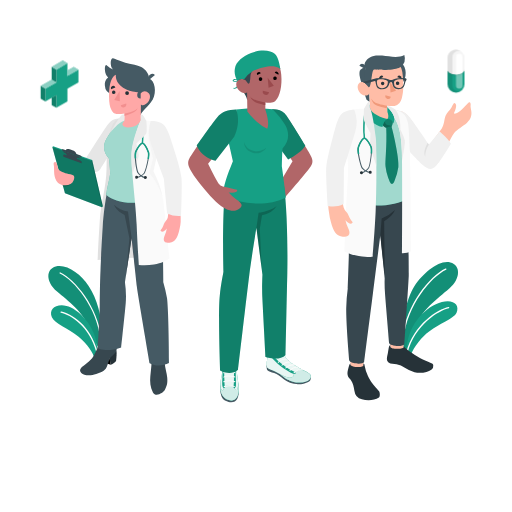
t = 0.00 s
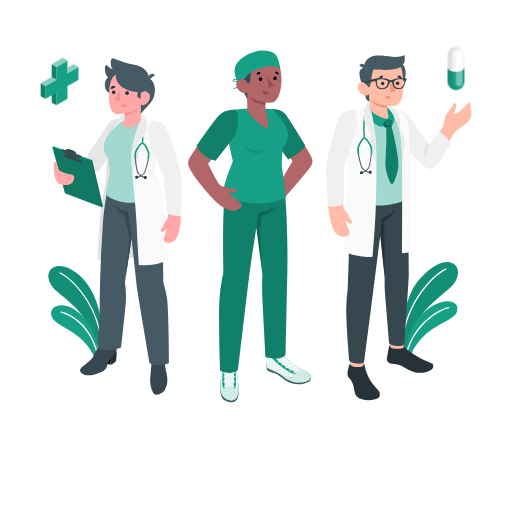
t = 0.19 s
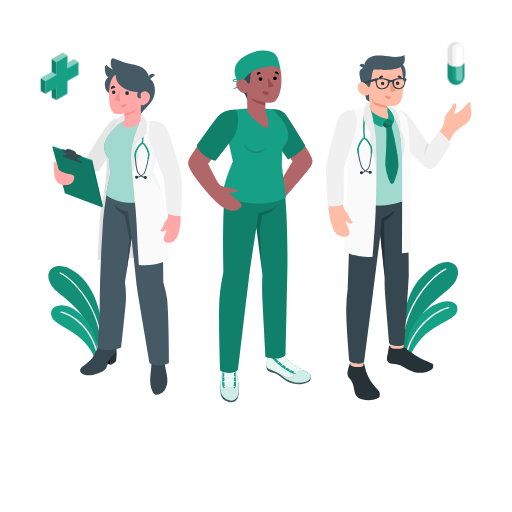
t = 0.56 s
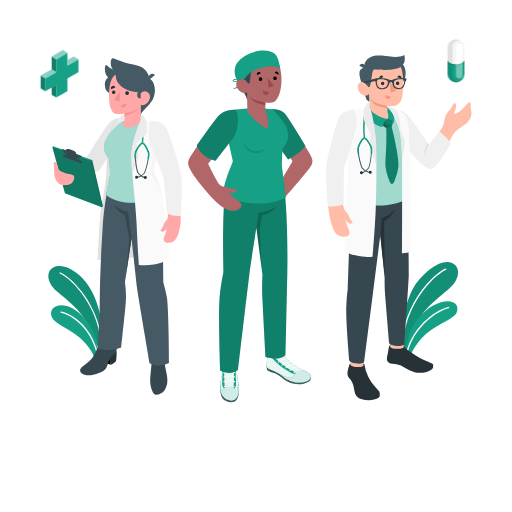
t = 0.75 s
t = 0.94 s: frame unchanged from t = 0.56 s, image omitted
t = 1.31 s: frame unchanged from t = 0.19 s, image omitted

The animated SVG that drew these frames (rendered in a browser with its animation timeline set to each time). Animation: 1 CSS @keyframes rule; one cycle of 1.50 s, repeats indefinitely.

<svg class="animated" id="freepik_stories-doctors" xmlns="http://www.w3.org/2000/svg" viewBox="0 0 500 500" version="1.1" xmlns:xlink="http://www.w3.org/1999/xlink" xmlns:svgjs="http://svgjs.com/svgjs"><style>svg#freepik_stories-doctors:not(.animated) .animable {opacity: 0;}svg#freepik_stories-doctors.animated #freepik--Icons--inject-31 {animation: 1.5s Infinite  linear floating;animation-delay: 0s;}            @keyframes floating {                0% {                    opacity: 1;                    transform: translateY(0px);                }                50% {                    transform: translateY(-10px);                }                100% {                    opacity: 1;                    transform: translateY(0px);                }            }        .animator-hidden { display: none; }</style><g id="freepik--Floor--inject-31" class="animable animator-hidden" style="transform-origin: 250px 350px;"><ellipse id="freepik--floor--inject-31" cx="250" cy="350" rx="219.33" ry="127.74" style="fill: rgb(245, 245, 245); transform-origin: 250px 350px;" class="animable"></ellipse></g><g id="freepik--Shadows--inject-31" class="animable animator-active animator-hidden" style="transform-origin: 248.92px 373.89px;"><ellipse id="freepik--Shadow--inject-31" cx="373.67" cy="367.84" rx="63.72" ry="36.79" style="fill: rgb(230, 230, 230); transform-origin: 373.67px 367.84px;" class="animable"></ellipse><ellipse id="freepik--shadow--inject-31" cx="250" cy="375.19" rx="71.96" ry="41.54" style="fill: rgb(230, 230, 230); transform-origin: 250px 375.19px;" class="animable"></ellipse><ellipse id="freepik--shadow--inject-31" cx="124.17" cy="367.84" rx="63.72" ry="36.79" style="fill: rgb(230, 230, 230); transform-origin: 124.17px 367.84px;" class="animable"></ellipse></g><g id="freepik--Plants--inject-31" class="animable" style="transform-origin: 247.312px 303.272px;"><g id="freepik--plants--inject-31" class="animable" style="transform-origin: 73.2091px 305.012px;"><path d="M98.8,319.26c.77-8.78-4-27.53-12.1-39.74S65,257.72,54.51,260.31c-9.77,2.41-9.83,14.94.94,24.19s27.17,21.12,31,35.82l9.08,18.41Z" style="fill: rgb(22, 160, 133); transform-origin: 73.0775px 299.307px;" id="elqn4idzal1qj" class="animable"></path><g id="el6q2kq07tmns"><path d="M98.8,319.26c.77-8.78-4-27.53-12.1-39.74S65,257.72,54.51,260.31c-9.77,2.41-9.83,14.94.94,24.19s27.17,21.12,31,35.82l9.08,18.41Z" style="opacity: 0.1; transform-origin: 73.0775px 299.307px;" class="animable"></path></g><path d="M98.39,331.34a.65.65,0,0,1-.53-.57c-3.25-30.5-25.36-57-39.41-63.66a.64.64,0,0,1-.3-.86A.62.62,0,0,1,59,266c14.32,6.78,36.84,33.72,40.14,64.69a.63.63,0,0,1-.57.7A.54.54,0,0,1,98.39,331.34Z" style="fill: rgb(255, 255, 255); transform-origin: 78.6144px 298.656px;" id="elmkmoa752yy" class="animable"></path><path d="M92.24,350.14c-1-5.06-6.3-13.74-15.46-21.33-10.14-8.39-23.49-13-26.13-19.08-3.17-7.3,3.28-13.36,14.24-11S94,317.9,95.13,340.94Z" style="fill: rgb(22, 160, 133); transform-origin: 72.486px 324.176px;" id="elx8r6lwhnftc" class="animable"></path><path d="M94.84,345.15a.66.66,0,0,1-.52-.48c-6.94-26.49-25.75-37.23-34.72-39.2a.65.65,0,1,1,.28-1.26c9.92,2.18,28.6,13.09,35.69,40.14a.66.66,0,0,1-.73.8Z" style="fill: rgb(255, 255, 255); transform-origin: 77.3003px 324.664px;" id="elb7rascj8pkp" class="animable"></path></g><g id="freepik--plants--inject-31" class="animable" style="transform-origin: 419.534px 303.272px;"><path d="M391.8,331.06c-.81-9.23,4.49-38.93,13-51.75s23.93-25.77,34.95-23.05c10.26,2.54,10.33,15.7-1,25.42s-28.54,22.2-32.54,37.63l-10,26.1Z" style="fill: rgb(22, 160, 133); transform-origin: 419.534px 300.652px;" id="elzd13w7g44mb" class="animable"></path><g id="elt56bpfiybu"><path d="M391.8,331.06c-.81-9.23,4.49-38.93,13-51.75s23.93-25.77,34.95-23.05c10.26,2.54,10.33,15.7-1,25.42s-28.54,22.2-32.54,37.63l-10,26.1Z" style="opacity: 0.1; transform-origin: 419.534px 300.652px;" class="animable"></path></g><path d="M393.66,330.9a.69.69,0,0,0,.56-.6c3.41-32.05,26.65-59.89,41.4-66.89a.67.67,0,0,0,.32-.9.66.66,0,0,0-.9-.32c-15,7.13-38.71,35.43-42.17,68a.67.67,0,0,0,.6.74A.61.61,0,0,0,393.66,330.9Z" style="fill: rgb(255, 255, 255); transform-origin: 414.437px 296.525px;" id="el84xm77jfeq" class="animable"></path><path d="M400.13,350.65c1-5.32,5.3-14.35,14.31-23,11-10.61,28.63-15.79,31.41-22.17,3.33-7.66-2.94-13.38-14.36-10.46-15.34,3.92-33.23,21.78-34.4,46Z" style="fill: rgb(22, 160, 133); transform-origin: 421.916px 322.447px;" id="elqpzalzwfhxd" class="animable"></path><path d="M397.39,345.4a.68.68,0,0,0,.55-.49c7.29-27.84,30.89-41.71,40.32-43.78a.68.68,0,0,0,.52-.81.67.67,0,0,0-.81-.52c-10.43,2.3-33.9,16.35-41.34,44.76a.67.67,0,0,0,.48.83A.67.67,0,0,0,397.39,345.4Z" style="fill: rgb(255, 255, 255); transform-origin: 417.7px 322.596px;" id="elvxj56judc1" class="animable"></path></g></g><g id="freepik--character-3--inject-31" class="animable" style="transform-origin: 389.466px 222.303px;"><g id="freepik--Character--inject-31" class="animable" style="transform-origin: 389.466px 222.303px;"><path d="M404.1,151.05c-6.17-6.36-16.42-21.19-16.42-21.19L381.36,108c-.15.06,3.22.07,4.24,0,6.83.46,8.84,1,13.09,5.69,3.37,3.69,15.84,23.08,20.32,29l12.26-16.94c2.84-4.3,2.38-9.11,3.86-12.63s3.86-5.06,5.77-8.23,2.37-5.25,3.94-3.63-.24,6-.48,7-2.62,4,1.37,2.42,10.17-8.86,11.77-10.35,2.43.82,2.07,2.65,1.36,6,.73,9c-.66,3.21-1.13,4.68-4.22,7.79-2.89,2.91-9.94,6.47-12.7,10.28s-8.65,15.65-12.25,22.79c-4.58,9.07-9.6,14.23-15.52,9.16C411.07,158.05,406.39,153.41,404.1,151.05Z" style="fill: rgb(255, 189, 167); transform-origin: 420.898px 131.923px;" id="elpunlck090hr" class="animable"></path><path d="M388.32,107.83c5.23.48,8,1.67,13.22,8.51s17.34,24.85,17.34,24.85l10.47-12.81s7.21,5.49,11,11.91c0,0-10.13,17-14.19,21.29s-7.2,4.63-12.72,0S392,139.39,392,139.39Z" style="fill: rgb(240, 240, 240); transform-origin: 414.335px 136.378px;" id="el9hze3rklv3" class="animable"></path><path d="M418.88,141.19c-2.37,3.43-3.9,9-3.48,11.81,0,0-3.3-3.8,2.25-13.63Z" style="fill: rgb(224, 224, 224); transform-origin: 416.653px 146.185px;" id="el6b0ksza316" class="animable"></path><polygon points="342.18 362.9 354.07 362.9 356.44 341.85 342.18 341.85 342.18 362.9" style="fill: rgb(255, 189, 167); transform-origin: 349.31px 352.375px;" id="elcaisho5ezf" class="animable"></polygon><polygon points="381.46 341.25 394.13 341.67 393.9 319.88 379.57 319.6 381.46 341.25" style="fill: rgb(255, 189, 167); transform-origin: 386.85px 330.635px;" id="elm028yltvjq" class="animable"></polygon><path d="M342.31,193.7c-.23,11.54-2.68,87.91-2.68,87.91a172.29,172.29,0,0,0-1.51,18.82c-.32,15.26,2.88,51.48,2.88,51.48.71,3.29,13,4.63,14.63,1.66,0,0,6.72-52.54,8.63-67.64,1.66-13.18,7.15-56.28,7.15-56.28L375.65,272A131.12,131.12,0,0,0,376,286.8c.49,7,4,48.19,4,48.19.06,2.57,12.84,4.69,15,.91,0,0,4-60.16,4.17-66.57.14-7.31-.88-76.46-.88-76.46Z" style="fill: rgb(55, 71, 79); transform-origin: 368.64px 274.044px;" id="el85gzkdh5moc" class="animable"></path><path d="M354.75,356.85l.2-1.79c.66,0,.95.74,1.22,2.32a34.12,34.12,0,0,0,3.15,9.69c2,4.15,3.2,5.88,7.18,10.88.94,1.19,3.07,3.08,3.82,4.4s1,5-.26,5.85c-4.64,3.09-11.69,3.18-16.68,1.72a9.57,9.57,0,0,1-7.24-8.14c-.81-4.54-1.24-7.35-3.55-10.78-.85-1.26-2.22-2.28-2.79-3.68-1-2.53-.21-5.37.45-7.89.57-2.17,1.19-4.56,1.93-4.36v1.34c.89,1,4,2,6.8,2.08C350.78,358.56,354.77,358.23,354.75,356.85Z" style="fill: rgb(38, 50, 56); transform-origin: 355.135px 372.947px;" id="ellrrrpkntgve" class="animable"></path><path d="M394.09,338.23c.31.21,1,1,2.31,2.22a45.12,45.12,0,0,0,4.1,3.17,75.8,75.8,0,0,0,9.12,5.73c3.77,2.07,7.17,3.33,11.68,5.36a3.71,3.71,0,0,1,1.26.84,2.56,2.56,0,0,1,.55,1.12,4.66,4.66,0,0,1-1.89,4.5,12.37,12.37,0,0,1-4.71,2,24.32,24.32,0,0,1-11.74.35,33.33,33.33,0,0,1-9.44-4.36,21,21,0,0,0-8.07-3.47c-2.53-.36-5.64-.24-7.84-1.75-2.43-1.68-1.46-5.27-.77-8.36.75-3.36.92-8.5,2.45-8.39l.12,1.35c.14,1.45,3.66,2.12,6.38,2.12,2.26,0,6.53-.59,6.51-1.65Z" style="fill: rgb(38, 50, 56); transform-origin: 400.514px 350.632px;" id="elw5hw02lpyf" class="animable"></path><path d="M372.71,213.49a38.69,38.69,0,0,0,13-8.34s-2.07,6-10.56,11l.56,52.7-4.28-39.22Z" style="fill: rgb(38, 50, 56); transform-origin: 378.57px 237px;" id="elundm64ihreg" class="animable"></path><path d="M361.47,106.54c-2.15.51-9,2.36-14.56,4.32a15.48,15.48,0,0,0-7,5.36c-4,5.89-.4,19,2.57,43.64-.22,15.92-.68,35.72-.68,35.72,7.32,5.33,41.47,8.95,56.88-2.3,0,0,.51-59.75-.51-67.52-2-14.88-7.77-18.85-19.79-19.55Z" style="fill: rgb(22, 160, 133); transform-origin: 368.471px 153.434px;" id="elhl5zrmvdsn7" class="animable"></path><g id="ellc3bdrav1d"><path d="M361.47,106.54c-2.15.51-9,2.36-14.56,4.32a15.48,15.48,0,0,0-7,5.36c-4,5.89-.4,19,2.57,43.64-.22,15.92-.68,35.72-.68,35.72,7.32,5.33,41.47,8.95,56.88-2.3,0,0,.51-59.75-.51-67.52-2-14.88-7.77-18.85-19.79-19.55Z" style="fill: rgb(255, 255, 255); opacity: 0.6; transform-origin: 368.471px 153.434px;" class="animable"></path></g><path d="M382.46,124c1.08,3.72,7.47,29.86,6.57,39.06a56.92,56.92,0,0,1-3.8,13.74c-2.77,6.55-4.62.69-6.16-3.18a48.79,48.79,0,0,1-2.6-11.17c-.51-4.94,1.48-19.95.71-37.55A3.79,3.79,0,0,1,382.46,124Z" style="fill: rgb(22, 160, 133); transform-origin: 382.751px 151.526px;" id="el5986k7cppve" class="animable"></path><g id="elnteu4i7njcf"><path d="M382.46,124c1.08,3.72,7.47,29.86,6.57,39.06a56.92,56.92,0,0,1-3.8,13.74c-2.77,6.55-4.62.69-6.16-3.18a48.79,48.79,0,0,1-2.6-11.17c-.51-4.94,1.48-19.95.71-37.55A3.79,3.79,0,0,1,382.46,124Z" style="opacity: 0.2; transform-origin: 382.751px 151.526px;" class="animable"></path></g><path d="M382.7,115.6c2.53,2.16-.24,8.39-.24,8.39a7.2,7.2,0,0,0-5.28.9s-5-2.15-5.05-5.89c0-3.4,3.61-2.31,6.18-2.76C381,115.77,382.4,113.78,382.7,115.6Z" style="fill: rgb(22, 160, 133); transform-origin: 377.948px 119.868px;" id="el3ghch3cbfhl" class="animable"></path><g id="elf7m2u2hg2zc"><path d="M382.7,115.6c2.53,2.16-.24,8.39-.24,8.39a7.2,7.2,0,0,0-5.28.9s-5-2.15-5.05-5.89c0-3.4,3.61-2.31,6.18-2.76C381,115.77,382.4,113.78,382.7,115.6Z" style="opacity: 0.2; transform-origin: 377.948px 119.868px;" class="animable"></path></g><g id="elzeiux42rq9"><path d="M382.46,124c-.41-1.46-2.4-1.32-4-1.82a4.28,4.28,0,0,1-2.13-1.84c-.82-1.41,0-3.75,1.14-4h0c-2.45.17-5.36-.39-5.35,2.66,0,3.74,5.05,5.89,5.05,5.89A7.2,7.2,0,0,1,382.46,124Z" style="opacity: 0.2; transform-origin: 377.29px 120.615px;" class="animable"></path></g><path d="M365.07,72A15.56,15.56,0,1,0,380.26,56,15.56,15.56,0,0,0,365.07,72Z" style="fill: rgb(69, 90, 100); transform-origin: 380.624px 71.5558px;" id="elt24pffokmn" class="animable"></path><path d="M354,83.3s2.81,11.78,3.86,13.7A5.35,5.35,0,0,0,361,99.43l-.37-8.33Z" style="fill: rgb(69, 90, 100); transform-origin: 357.5px 91.365px;" id="el6qfje1bx7ov" class="animable"></path><path d="M356.76,66.25A5.83,5.83,0,0,0,352,68.07c-2,2.17-.71,8.78,2,15.23l4.76.43Z" style="fill: rgb(69, 90, 100); transform-origin: 354.894px 74.9789px;" id="el9jvo6oxxvzr" class="animable"></path><path d="M360.19,83.7c-.94.59-2.34-1.21-3.55-2.41s-5.07-2.78-6.89,1.29,1.92,9.49,5,10.37c5.24,1.51,5.94-1.85,5.94-1.85l.89,21.24h0c3.71,4.53,12.44,4.78,16.77,3.9,3.46-.7,3.51-3.15.1-6.91l-.16-6.09a32.66,32.66,0,0,0,7,.2c3.81-.69,6.16-3.76,7.21-7.93,1.6-6.37,2-13.48.39-25.12-2-14.31-18.75-14-27.62-8.17S360.19,83.7,360.19,83.7Z" style="fill: rgb(255, 189, 167); transform-origin: 371.594px 87.5501px;" id="eleakxsatjxt" class="animable"></path><path d="M360.23,85.3c-.48,0-2.38-3-3.59-4-1.67-1.45.12-15,.12-15a6.57,6.57,0,0,1,1-7.33c2.19-2.53,5.25-5.63,15.49-4.67,7.3.69,15.28,2.77,21.6-.53a10.9,10.9,0,0,1-3.51,11.67s-2.29,1.55-8.36,2.43-15.59.23-16.89.09c-1.77-.2-2.11,1.52-2.95,6.22C362.36,78.26,361.84,85.23,360.23,85.3Z" style="fill: rgb(69, 90, 100); transform-origin: 375.634px 69.535px;" id="elfuvw5bie7cw" class="animable"></path><path d="M356.8,67.31l-5.84-3a3.17,3.17,0,0,1,4.33-1.54A3.44,3.44,0,0,1,356.8,67.31Z" style="fill: rgb(69, 90, 100); transform-origin: 354.05px 64.8687px;" id="elm6tvs22n3n8" class="animable"></path><path d="M378.25,103.24s-8.58-1.51-11.6-3a9.8,9.8,0,0,1-4.22-4,13.46,13.46,0,0,0,2.46,4.76c2.25,2.74,13.42,4.7,13.42,4.7Z" style="fill: rgb(240, 153, 122); transform-origin: 370.37px 100.97px;" id="eljhpy07qeb8" class="animable"></path><path d="M375.38,81.61a1.71,1.71,0,1,1-1.62-1.87A1.75,1.75,0,0,1,375.38,81.61Z" style="fill: rgb(38, 50, 56); transform-origin: 373.676px 81.448px;" id="el3ekakeo0dlu" class="animable"></path><path d="M374.27,75.17,370.51,77a2.19,2.19,0,0,1,1-2.87A2,2,0,0,1,374.27,75.17Z" style="fill: rgb(38, 50, 56); transform-origin: 372.29px 75.4571px;" id="elbm12zvn0t96" class="animable"></path><path d="M376.36,93.13l5.34,1.46a2.72,2.72,0,0,1-3.34,2A2.91,2.91,0,0,1,376.36,93.13Z" style="fill: rgb(240, 153, 122); transform-origin: 378.991px 94.905px;" id="elac0tzzr8ulh" class="animable"></path><path d="M392,76.76l-4-1.37A2,2,0,0,1,390.6,74,2.21,2.21,0,0,1,392,76.76Z" style="fill: rgb(38, 50, 56); transform-origin: 390.051px 75.3235px;" id="elzzdagf2wima" class="animable"></path><path d="M390,81.13a1.74,1.74,0,0,1-1.54,1.92,1.76,1.76,0,0,1-1.87-1.62,1.71,1.71,0,1,1,3.41-.3Z" style="fill: rgb(38, 50, 56); transform-origin: 388.297px 81.3111px;" id="el14d04vwcm67" class="animable"></path><polygon points="380.77 80.16 381.39 90.45 386.75 88.59 380.77 80.16" style="fill: rgb(240, 153, 122); transform-origin: 383.76px 85.305px;" id="elsf8ucgsiyc" class="animable"></polygon><path d="M378.31,116.24c-4.75-1-16-5.39-17.06-10.88l-.14-3c-1.85,0-2.69,2.05-3.6,5-.38,7.76,7.81,14.85,16,16.76a14.37,14.37,0,0,1,1.81-5.1A7,7,0,0,1,378.31,116.24Z" style="fill: rgb(22, 160, 133); transform-origin: 367.904px 113.24px;" id="elfse7sc3exgo" class="animable"></path><path d="M378.27,104a8,8,0,0,1,3.32,2c6.15,6.37,2.64,14.72,2.64,14.72a6.12,6.12,0,0,0-2.24-3.49,5.86,5.86,0,0,0-3.68-1c1.51-1.61.92-4.42.1-6.91Z" style="fill: rgb(22, 160, 133); transform-origin: 381.749px 112.36px;" id="elygngk2sdvgj" class="animable"></path><path d="M396.15,76.48l-.83-.08a27.52,27.52,0,0,0-8.34.26c-2.68.73-3.65,1.54-5.12,1.56s-2.54-.81-5.34-1.53a31.27,31.27,0,0,0-8.89-.21l-.9.1L354,80a5,5,0,0,1,2.86,1.51L366.14,79c.13.18.26.34.35.45a1.81,1.81,0,0,1,.27.62,23.27,23.27,0,0,0,.93,4.24,5,5,0,0,0,1.08,1.52,4.09,4.09,0,0,0,.56.45l.33.2a5.55,5.55,0,0,0,1,.42l.17.05.26.07.28.06a7.2,7.2,0,0,0,.88.12l.37,0h.47c3.66,0,5.24-1.56,6.21-3.17s.82-3.88,2.5-3.88h.16l.15,0c1.24.25,1,2.34,1.74,3.83A5.73,5.73,0,0,0,385,85.67l.27.25.15.12.16.12.14.09.15.1.12.07.09,0a5.4,5.4,0,0,0,1.44.52l.13,0a8.62,8.62,0,0,0,1.77.16c3.42,0,4.67-1.83,5.27-3a25,25,0,0,0,1.2-4.25,1.3,1.3,0,0,1,.34-.56,3,3,0,0,0,.83-1.56A1.26,1.26,0,0,0,396.15,76.48Zm-17.76,6.06A4.83,4.83,0,0,1,377,84.78h0a5.65,5.65,0,0,1-4,1.29,4.46,4.46,0,0,1-3.77-1.62l-.12-.16a1.4,1.4,0,0,1-.1-.16.6.6,0,0,1-.09-.15l-.08-.13-.05-.11s0-.07-.05-.1-.05-.1-.07-.16h0c-.07-.16-.12-.32-.17-.47h0c0-.1-.06-.19-.08-.28s-.08-.32-.11-.46,0-.05,0-.08l0-.09c-.24-1.12-.49-3.32.16-3.82s2.33-1,5-.8l.29,0a10.15,10.15,0,0,1,1.23.19l.48.1a12.17,12.17,0,0,1,1.2.35l.36.14.4.17.08,0,.14.08a2.33,2.33,0,0,1,.79.58C379,79.83,378.74,81.29,378.39,82.54ZM394.28,82a5.08,5.08,0,0,1-2.71,3.61,5.21,5.21,0,0,1-2,.4,4.47,4.47,0,0,1-4-1.67v0a.61.61,0,0,1-.07-.1.83.83,0,0,1-.08-.12l0-.06-.1-.18-.1-.21a1,1,0,0,1,0-.1l0,0,0-.09a.14.14,0,0,1,0-.07,4,4,0,0,1-.23-.83c-.24-1.25-.33-2.71.21-3.4s2.57-1.45,4.51-1.67c.45,0,.87-.08,1.25-.09h1.11l.33,0a5.61,5.61,0,0,1,.63.09l.14,0h0l.1,0,.15,0,.18.05.29.11,0,0a2.45,2.45,0,0,1,.66.37C395,78.68,394.58,80.89,394.28,82Z" style="fill: rgb(55, 71, 79); transform-origin: 375.53px 81.6994px;" id="el8zb1qdga4is" class="animable"></path><path d="M361.27,105.69s3.62,18.17,5.18,30.46,1.27,47,.43,69c-.6,16-3,45.68-3,45.68s-4,.8-13.51-.78c-8.14-1.34-12.26-3.75-14-4.8,0,0,1.51-45.07,2.66-60.81,1.05-14.51,1-22.49,1-22.49l-3.42-33.13s.26-20.82,6.72-21.7C350,106.21,361.27,105.69,361.27,105.69Z" style="fill: rgb(250, 250, 250); transform-origin: 351.968px 178.361px;" id="elpsyemfeo56a" class="animable"></path><path d="M355.09,135.49c0-.76-.08-2.4-.21-4.48-.64-10.15.29-24.84,3.71-25.57l.31,1.4c-2.51.54-2.9,19.15-2.59,24.08.14,2.12.24,3.79.21,4.63Z" style="fill: rgb(22, 160, 133); transform-origin: 356.796px 120.495px;" id="elw8uyohprvfa" class="animable"></path><path d="M342.1,213.87c-1.65-2.81-1.74-4.91-4.23-7.42a8.45,8.45,0,0,1-2.25-3.75c-.76-2.25-.72-4.6-.9-7.06l-14.45.67a91.33,91.33,0,0,0,1.78,16c2.74,12.07,5.39,17.15,10.58,18.32,8.28,1.87,10.32-1.7,7.41-7.67a29.88,29.88,0,0,1-2.66-7.88,14.83,14.83,0,0,0,3.09,2.75,2.9,2.9,0,0,0,3.93-.43C344.76,216.87,343.4,216.08,342.1,213.87Z" style="fill: rgb(255, 189, 167); transform-origin: 332.364px 213.384px;" id="el07aoqbgwz8hu" class="animable"></path><path d="M346,107.12s-7.69-.11-12,3.77-6.6,14.26-9.39,24.67-5.27,20.51-6,27.75c-.62,6,1.4,37.86,1.4,37.86s8.79,1.85,15.55-1.86l.29-35.35L347,128.52A33.26,33.26,0,0,0,346,107.12Z" style="fill: rgb(240, 240, 240); transform-origin: 333.399px 154.375px;" id="elo2625xfrai" class="animable"></path><path d="M361,99.77c-1-.21-1.93.32-2.75,1.72s-2.63,4.34-2.63,4.34-.93,9.76,0,12.19c.81,2.1,6.18,12,6.18,12s-.35,9.64-.44,12.52,5.49,14.9,6.12,20.48c0,0,.28-22.69-.55-29-1.44-11-3.24-24.1-5.67-28.6Z" style="fill: rgb(235, 235, 235); transform-origin: 361.366px 131.373px;" id="ellvvni5nlxri" class="animable"></path><path d="M353,169.16h-.12l0-1a6.36,6.36,0,0,0,3.28-1.22,12.47,12.47,0,0,1-2.73-2.47c-1.61-2.09-5.14-17-4.06-20.47.92-2.91,3.78-9.33,6.32-9.44h.07c2.54,0,5.89,6.07,7,8.87,1.38,3.37-.87,18.52-2.3,20.74a12.27,12.27,0,0,1-2.51,2.69,6.23,6.23,0,0,0,3.37.94l.13,1a7.74,7.74,0,0,1-4.38-1.28A8,8,0,0,1,353,169.16Zm2.81-33.61h0c-1.5.06-4.18,4.83-5.41,8.73-1,3.19,2.4,17.62,3.89,19.55a12,12,0,0,0,2.82,2.47,11.77,11.77,0,0,0,2.61-2.7c1.32-2.05,3.48-16.71,2.21-19.81C360.39,140,357.35,135.55,355.84,135.55Z" style="fill: rgb(69, 90, 100); transform-origin: 356.18px 151.86px;" id="ela0kf57kqdg" class="animable"></path><path d="M363,168.23a1.46,1.46,0,0,1-1.4,1.53,1.47,1.47,0,1,1-.13-2.94A1.47,1.47,0,0,1,363,168.23Z" style="fill: rgb(38, 50, 56); transform-origin: 361.532px 168.29px;" id="el0qw52vwhzq8l" class="animable"></path><path d="M354.4,168.59a1.47,1.47,0,0,1-1.41,1.53,1.46,1.46,0,0,1-1.53-1.4,1.47,1.47,0,1,1,2.94-.13Z" style="fill: rgb(38, 50, 56); transform-origin: 352.93px 168.652px;" id="elqqj05gcaghm" class="animable"></path><path d="M363.11,150l-.84-.06a.33.33,0,0,1-.31-.35c.17-2.8.08-4.86-.26-5.68-1.48-3.62-4.55-8.15-5.88-8.09s-4,4.83-5.18,8.56a16.75,16.75,0,0,0,.22,5.68.33.33,0,0,1-.27.38l-.84.13a.33.33,0,0,1-.37-.29c-.46-3.11-.52-5.25-.17-6.35.62-2,3.57-9.49,6.54-9.62s6.55,7.09,7.34,9c.44,1.07.57,3.2.37,6.34A.33.33,0,0,1,363.11,150Z" style="fill: rgb(22, 160, 133); transform-origin: 356.268px 142.44px;" id="elerxg3lzf8xu" class="animable"></path><path d="M378.25,103.24c1.32.12,2.47,2.07,5.51,3,5.68,1.68,10.84,4.26,12.43,7.75,2.64,5.78,3.07,6.92,4,32.66s1.26,99,1.26,99a19.8,19.8,0,0,1-8.69,1.75s.23-80.9-.31-99.09-3.3-27.07-7.24-33.07c-1.11-5-4.65-8.34-7-10.78Z" style="fill: rgb(250, 250, 250); transform-origin: 389.83px 175.324px;" id="elnyzg5am4ke" class="animable"></path><path d="M385.23,115.26c3.94,6,6.69,14.87,7.24,33.07.06,2.16.12,5.2.17,8.85h0s3.24-16.48,2.67-20-4.37-10.76-4.37-10.76c.49-6-.91-12.86-3.22-17a11.5,11.5,0,0,0-2-2.62,17.27,17.27,0,0,0-2.45-1.66,10.84,10.84,0,0,0-5-1.93l0,1.24C380.58,106.92,384.12,110.24,385.23,115.26Z" style="fill: rgb(235, 235, 235); transform-origin: 386.824px 130.195px;" id="elvltcek9n818" class="animable"></path></g></g><g id="freepik--character-2--inject-31" class="animable" style="transform-origin: 244.472px 221.096px;"><g id="freepik--character--inject-31" class="animable" style="transform-origin: 244.472px 221.096px;"><path d="M266.24,107c7.55-.12,11.61,3.27,17.15,12,4.73,7.42,15.68,25.19,18.76,30.54,3.48,6,4,8.5,1.24,13-2.59,4.3-27.15,32.66-27.15,32.66l-6.33-11.24,15.78-26.38-18.5-27.33Z" style="fill: rgb(177, 102, 104); transform-origin: 285.698px 151.098px;" id="elgbpfikug9s8" class="animable"></path><path d="M265.75,106.63c5.46-.29,8.86.84,12.15,4s20.24,31.62,20.24,31.62-2.44,5.83-16.74,13.45l-14-19Z" style="fill: rgb(22, 160, 133); transform-origin: 281.945px 131.143px;" id="elzsep6p74on" class="animable"></path><g id="elwvz2q5hipu"><path d="M265.75,106.63c5.46-.29,8.86.84,12.15,4s20.24,31.62,20.24,31.62-2.44,5.83-16.74,13.45l-14-19Z" style="opacity: 0.2; transform-origin: 281.945px 131.143px;" class="animable"></path></g><path d="M303.25,367.87c.26,0,.66,2.94-.78,4.18-1.67,1.44-6.57,3.81-13.05,3s-10-2.84-12.57-5-6.23-5.23-9.16-5.88c-2.72-.6-5.67-1.83-6.54-2.67s-.75-4.58-.75-4.58Z" style="fill: rgb(69, 90, 100); transform-origin: 281.95px 366.067px;" id="eldm3uwahmgvi" class="animable"></path><path d="M263,342.49a1,1,0,0,0-1,.87c-.2,1-.41,4-.84,5.72a30,30,0,0,0-.64,9.09c.36,1.91,4.79,3.24,7.63,4.32a36.48,36.48,0,0,1,9.18,5.8c3,2.51,9.45,5.12,13.67,5.09,5,0,10.61-1.65,11.9-4,1.6-2.87.35-4.53-7.06-8-1.4-.65-6.32-3.57-8-4.62-4.54-2.86-9-6.84-11.13-11.9a2.8,2.8,0,0,0-1.06-1.54,2.35,2.35,0,0,0-1.44-.13,12.31,12.31,0,0,0-3.56,1.07c-1,.48-2.41,1-2.39,2.3a4.45,4.45,0,0,0,.28,1.29c.09.26.16.61-.07.76s-.5,0-.69-.19a20,20,0,0,1-2-2.4,7.32,7.32,0,0,0-1.17-1.19,13.78,13.78,0,0,1-1.27-.82C262.89,343.64,263,343.08,263,342.49Z" style="fill: rgb(22, 160, 133); transform-origin: 281.966px 357.935px;" id="eluzmptdsxszl" class="animable"></path><g id="eloag6tjhyrg"><path d="M263,342.49a1,1,0,0,0-1,.87c-.2,1-.41,4-.84,5.72a30,30,0,0,0-.64,9.09c.36,1.91,4.79,3.24,7.63,4.32a36.48,36.48,0,0,1,9.18,5.8c3,2.51,9.45,5.12,13.67,5.09,5,0,10.61-1.65,11.9-4,1.6-2.87.35-4.53-7.06-8-1.4-.65-6.32-3.57-8-4.62-4.54-2.86-9-6.84-11.13-11.9a2.8,2.8,0,0,0-1.06-1.54,2.35,2.35,0,0,0-1.44-.13,12.31,12.31,0,0,0-3.56,1.07c-1,.48-2.41,1-2.39,2.3a4.45,4.45,0,0,0,.28,1.29c.09.26.16.61-.07.76s-.5,0-.69-.19a20,20,0,0,1-2-2.4,7.32,7.32,0,0,0-1.17-1.19,13.78,13.78,0,0,1-1.27-.82C262.89,343.64,263,343.08,263,342.49Z" style="fill: rgb(255, 255, 255); opacity: 0.9; transform-origin: 281.966px 357.935px;" class="animable"></path></g><path d="M277.33,368.29c-1.29-1.06-2.66-2.09-4-3h0s8.71,5.3,12.23,2.89c2.27-1.54,1.19-3.43,1.13-4s5.54-3.17,7.74-3.43h0c.62.34,1.13.61,1.45.76,7.41,3.43,8.66,5.09,7.06,8-1.29,2.31-5.36,4.12-11.81,4.12C286.86,373.54,280.37,370.8,277.33,368.29Z" style="fill: rgb(22, 160, 133); transform-origin: 288.442px 367.19px;" id="el0140b97s14ue" class="animable"></path><g id="elv6ox5qwbvz"><path d="M277.33,368.29c-1.29-1.06-2.66-2.09-4-3h0s8.71,5.3,12.23,2.89c2.27-1.54,1.19-3.43,1.13-4s5.54-3.17,7.74-3.43h0c.62.34,1.13.61,1.45.76,7.41,3.43,8.66,5.09,7.06,8-1.29,2.31-5.36,4.12-11.81,4.12C286.86,373.54,280.37,370.8,277.33,368.29Z" style="fill: rgb(255, 255, 255); opacity: 0.8; transform-origin: 288.442px 367.19px;" class="animable"></path></g><path d="M286,362.38c4.61,1.84,2.64,2.7,1.36,2.89s-9-4.35-13.77-8.09c-4.93-3.9-8-8.16-9.87-9.59-.68-.54-1.42-1.19-2.07-1.81.12-1,.22-1.93.31-2.42a1,1,0,0,1,1-.87c0,.59-.09,1.15.36,1.6a13.78,13.78,0,0,0,1.27.82,7.32,7.32,0,0,1,1.17,1.19,20,20,0,0,0,2,2.4C271.8,353.6,281.44,360.54,286,362.38Z" style="fill: rgb(22, 160, 133); transform-origin: 275.272px 353.883px;" id="eltc0zmw1xl2l" class="animable"></path><path d="M287.07,364.59a.45.45,0,0,1-.35-.74,10.92,10.92,0,0,1,8.43-3.33.46.46,0,0,1-.1.91,10.15,10.15,0,0,0-7.63,3A.46.46,0,0,1,287.07,364.59Z" style="fill: rgb(250, 250, 250); transform-origin: 291.064px 362.548px;" id="elq68hmwb91xg" class="animable"></path><path d="M283.05,362.12a.48.48,0,0,1-.29-.11.46.46,0,0,1-.06-.64,11,11,0,0,1,8.43-3.32.45.45,0,0,1,.41.5.45.45,0,0,1-.5.4,10.2,10.2,0,0,0-7.64,3A.44.44,0,0,1,283.05,362.12Z" style="fill: rgb(250, 250, 250); transform-origin: 287.07px 360.078px;" id="elltfe9qukb" class="animable"></path><path d="M279,359.78a.43.43,0,0,1-.28-.11.45.45,0,0,1-.07-.64,10.94,10.94,0,0,1,8.44-3.32.45.45,0,0,1-.1.9,10.14,10.14,0,0,0-7.63,3A.46.46,0,0,1,279,359.78Z" style="fill: rgb(250, 250, 250); transform-origin: 283.02px 357.737px;" id="ela48si8bbrte" class="animable"></path><path d="M275.31,357.1a.46.46,0,0,1-.29-.1.46.46,0,0,1-.06-.64,11,11,0,0,1,8.43-3.33.46.46,0,1,1-.09.91,10.14,10.14,0,0,0-7.64,3A.43.43,0,0,1,275.31,357.1Z" style="fill: rgb(250, 250, 250); transform-origin: 279.356px 355.059px;" id="elht6rrplkx0w" class="animable"></path><path d="M271.66,354.43a.46.46,0,0,1-.28-.1.45.45,0,0,1-.07-.64c1.78-2.26,5.82-3.74,9.21-3.37a.45.45,0,1,1-.1.9c-3.05-.33-6.81,1-8.4,3A.46.46,0,0,1,271.66,354.43Z" style="fill: rgb(250, 250, 250); transform-origin: 276.065px 352.347px;" id="elu1xuacnndmd" class="animable"></path><path d="M233.21,379.29c.19,4.4-.2,7.37-1.49,10.1s-4.15,3.82-7.19,3.37-7.05-2.08-8.28-5.77-1.32-6.3-1.05-10.43Z" style="fill: rgb(69, 90, 100); transform-origin: 224.165px 384.709px;" id="elqrrldqfga1l" class="animable"></path><path d="M218.22,348.77c-1.22.22-1,6.14-1.1,12.09-.12,6.39-1.74,9.19-1.9,14.43-.17,6,.4,8.59,2.83,12s10.11,6.13,13.21.65c2.53-4.47,2.18-9.11,1.32-15-.89-6.07-1.56-10.34-1.78-15-.21-4.45-.33-8.77-1.44-9.16,0,.66,0,1.49,0,2.14,0,.5.1,2.91-.58,3a9.28,9.28,0,0,1-.18-1.67,2,2,0,0,0-.48-1.39,2.33,2.33,0,0,0-1.42-.47,35.09,35.09,0,0,0-3.69-.2c-.62,0-1.23,0-1.84.11a5,5,0,0,0-1.53.38,1.06,1.06,0,0,0-.6.66,1.94,1.94,0,0,0,0,.68,5.05,5.05,0,0,1,0,1.23c0,.18-.12.41-.3.38s-.22-.19-.24-.34c-.07-.71,0-1.24-.09-2.07,0-.38,0-.91,0-1.3S218.23,349.15,218.22,348.77Z" style="fill: rgb(22, 160, 133); transform-origin: 224.205px 369.916px;" id="elzkix3jrpai" class="animable"></path><g id="el8oe6j8k686x"><path d="M218.22,348.77c-1.22.22-1,6.14-1.1,12.09-.12,6.39-1.74,9.19-1.9,14.43-.17,6,.4,8.59,2.83,12s10.11,6.13,13.21.65c2.53-4.47,2.18-9.11,1.32-15-.89-6.07-1.56-10.34-1.78-15-.21-4.45-.33-8.77-1.44-9.16,0,.66,0,1.49,0,2.14,0,.5.1,2.91-.58,3a9.28,9.28,0,0,1-.18-1.67,2,2,0,0,0-.48-1.39,2.33,2.33,0,0,0-1.42-.47,35.09,35.09,0,0,0-3.69-.2c-.62,0-1.23,0-1.84.11a5,5,0,0,0-1.53.38,1.06,1.06,0,0,0-.6.66,1.94,1.94,0,0,0,0,.68,5.05,5.05,0,0,1,0,1.23c0,.18-.12.41-.3.38s-.22-.19-.24-.34c-.07-.71,0-1.24-.09-2.07,0-.38,0-.91,0-1.3S218.23,349.15,218.22,348.77Z" style="fill: rgb(255, 255, 255); opacity: 0.9; transform-origin: 224.205px 369.916px;" class="animable"></path></g><path d="M215.33,373.58c0,.86-.19,6.58,1.45,7.44s2.24-3.59,2.24-3.59,3.79-1.59,9.72.32c-.2.95,1,3.88,2.47,3.09s1.44-7.33,1.44-7.41c.81,5.63,1.06,10.13-1.39,14.47-3.1,5.48-10.78,2.71-13.21-.65s-3-6-2.83-12C215.24,374.69,215.28,374.12,215.33,373.58Z" style="fill: rgb(22, 160, 133); transform-origin: 224.204px 382.219px;" id="elpsu577l36u" class="animable"></path><g id="el8b4ylhxryfr"><path d="M215.33,373.58c0,.86-.19,6.58,1.45,7.44s2.24-3.59,2.24-3.59,3.79-1.59,9.72.32c-.2.95,1,3.88,2.47,3.09s1.44-7.33,1.44-7.41c.81,5.63,1.06,10.13-1.39,14.47-3.1,5.48-10.78,2.71-13.21-.65s-3-6-2.83-12C215.24,374.69,215.28,374.12,215.33,373.58Z" style="fill: rgb(255, 255, 255); opacity: 0.8; transform-origin: 224.204px 382.219px;" class="animable"></path></g><path d="M219.51,377.76c.19,2.14-2,1.63-2.39-1.38s.54-10.33,0-15.52c.11-5.95-.12-11.87,1.1-12.09,0,.08,0,.15,0,.22l.14,3c0,.44,0,.82.06,1.28.41,4.37.64,12.85.67,16.87A69.11,69.11,0,0,0,219.51,377.76Z" style="fill: rgb(22, 160, 133); transform-origin: 218.272px 363.918px;" id="el16vdyxgdw3z" class="animable"></path><path d="M228.07,377.76a69.11,69.11,0,0,0,.41-7.61c0-4,.26-12.38.66-16.76a11.28,11.28,0,0,0,.18-2.48c0-.6,0-1.36,0-2a.57.57,0,0,0,0-.13c.81.29,1.09,2.65,1.27,5.62q0,2.58-.17,6.46c-.54,5.19.4,12.56,0,15.56S227.88,379.9,228.07,377.76Z" style="fill: rgb(22, 160, 133); transform-origin: 229.324px 363.929px;" id="eloamqzysnc" class="animable"></path><path d="M228.87,377.91l-.17,0a14.5,14.5,0,0,0-9.51,0,.46.46,0,1,1-.33-.85A15.12,15.12,0,0,1,229,377a.45.45,0,0,1,.26.59A.47.47,0,0,1,228.87,377.91Z" style="fill: rgb(250, 250, 250); transform-origin: 223.9px 377.061px;" id="elt08320y7oe" class="animable"></path><path d="M229.43,373.18a.45.45,0,0,1-.16,0,17.88,17.88,0,0,0-10.65,0,.46.46,0,1,1-.3-.86,18.6,18.6,0,0,1,11.26,0,.46.46,0,0,1,.28.58A.47.47,0,0,1,229.43,373.18Z" style="fill: rgb(250, 250, 250); transform-origin: 223.916px 372.339px;" id="elusls0uf1uso" class="animable"></path><path d="M218.47,368.69a.46.46,0,0,1-.19-.87c5.3-2.41,11-.17,11.23-.07a.45.45,0,0,1,.26.59.47.47,0,0,1-.6.25s-5.58-2.19-10.51.06A.65.65,0,0,1,218.47,368.69Z" style="fill: rgb(250, 250, 250); transform-origin: 223.915px 367.699px;" id="elyay9y13cg79" class="animable"></path><path d="M218.37,364.5a.44.44,0,0,1-.41-.26.45.45,0,0,1,.21-.61,14.13,14.13,0,0,1,11.45-.12.46.46,0,0,1,.22.61.46.46,0,0,1-.61.21,13.45,13.45,0,0,0-10.67.13A.43.43,0,0,1,218.37,364.5Z" style="fill: rgb(250, 250, 250); transform-origin: 223.897px 363.429px;" id="elrjgh0wn1ccq" class="animable"></path><path d="M218.27,359.8a.46.46,0,0,1-.41-.26.46.46,0,0,1,.21-.61c5.44-2.68,11.3-.12,11.54,0a.45.45,0,1,1-.37.83c-.06,0-5.72-2.5-10.77,0A.46.46,0,0,1,218.27,359.8Z" style="fill: rgb(235, 235, 235); transform-origin: 223.847px 358.756px;" id="el2lra9xabvtg" class="animable"></path><path d="M225.73,166.89a84.17,84.17,0,0,0-6.46,24.22c-2.34,30.38-1.08,74-1.08,74-.27,3.18-2.28,10.39-3.63,24.36-1.6,16.51.41,72.46.41,72.46s9.87,5.89,17.56-.81c0,0,8.93-76.91,11-93.33,1.81-14.32,6.86-45.32,6.86-45.32l5.91,45.84s-.55,12.89-.16,21.22c.44,9.69,3.15,59.06,3.15,59.06s13.57,4.59,19.63-1.93c0,0,1.44-68.48,1.65-80.14.4-22.87,0-64.55-3.71-88.54Z" style="fill: rgb(22, 160, 133); transform-origin: 247.318px 265.607px;" id="elhp10wb0q39n" class="animable"></path><g id="el9vecbtft9uj"><path d="M225.73,166.89a84.17,84.17,0,0,0-6.46,24.22c-2.34,30.38-1.08,74-1.08,74-.27,3.18-2.28,10.39-3.63,24.36-1.6,16.51.41,72.46.41,72.46s9.87,5.89,17.56-.81c0,0,8.93-76.91,11-93.33,1.81-14.32,6.86-45.32,6.86-45.32l5.91,45.84s-.55,12.89-.16,21.22c.44,9.69,3.15,59.06,3.15,59.06s13.57,4.59,19.63-1.93c0,0,1.44-68.48,1.65-80.14.4-22.87,0-64.55-3.71-88.54Z" style="opacity: 0.2; transform-origin: 247.318px 265.607px;" class="animable"></path></g><g id="el4wrce6ogiw8"><path d="M250.39,222.46l2.12-14.58s12.32-1.65,17.9-6.89a20.21,20.21,0,0,1-14.52,9.17l-2.17,13.19,1.87,39.46Z" style="opacity: 0.2; transform-origin: 260.4px 231.9px;" class="animable"></path></g><path d="M275.93,144.94c-.54,6-.67,17.71-.67,17.71,2.17,15.32,3.91,30.28,3.91,30.28-22.88,12.21-57.41,2.33-61.76-2.71,2.15-15,6.89-24.34,10-32.78l-5.73-25.53s9.87-8.21,9-24.86l13.52-1.41,12.9.37,9.17.65a77.39,77.39,0,0,1,12,14.94C282.66,128.78,282.83,137.71,275.93,144.94Z" style="fill: rgb(22, 160, 133); transform-origin: 249.392px 152.214px;" id="el4vf09lwjq7" class="animable"></path><g id="el0bz6b4akvfy"><path d="M260.4,144s-6,5.28-13.3,3.19a12.3,12.3,0,0,1-8.78-8.28s-.24,8.24,9,10.46A11.86,11.86,0,0,0,260.4,144Z" style="opacity: 0.1; transform-origin: 249.36px 144.323px;" class="animable"></path></g><path d="M241.35,97.54c0-2.29-3.22-7.06-6.16-12.41s-6.11-13.95,0-22,19.93-12.87,28.07-9,10.41,13.12,10.41,13.12Z" style="fill: rgb(55, 71, 79); transform-origin: 252.684px 75.1549px;" id="eldrj1kv8vyi" class="animable"></path><path d="M232.6,78.49a.13.13,0,0,0,0-.06,2.27,2.27,0,0,0-1.3-1,5,5,0,0,0-1.91-.31c-.77,0-2.24.55-2.19,1.55.05,1.18,2,1.31,2.84,1.27a8,8,0,0,0,2.15-.33,13.87,13.87,0,0,1-.59,4.12,4.09,4.09,0,0,1-1.14,1.58,2.81,2.81,0,0,1-2.41.51c-.47-.08-.27.59,0,.69a3.49,3.49,0,0,0,4.06-1.81c1-1.77.63-3.82,1.06-5.74C233.27,78.68,232.9,78.45,232.6,78.49Zm-3.81.62c-.15,0-.54-.1-.63-.25s.05-.21.14-.31a2.66,2.66,0,0,1,2.57-.4,4.18,4.18,0,0,1,.71.22,3,3,0,0,1,.36.19l.15.08.09,0a4.62,4.62,0,0,1-2,.47A5,5,0,0,1,228.79,79.11Z" style="fill: rgb(22, 160, 133); transform-origin: 230.193px 81.8773px;" id="elgb3as4ix0t9" class="animable"></path><path d="M268.16,60.07c3,1.56,7.32,4.89,6.66,20.44-.52,12.15-5,17.75-7,18.81s-4.64,1.32-8.7.89v6.91s4.68,12.42,1.84,18.73a56.51,56.51,0,0,1-10.48-7.31c-6.88-6.61-8.94-9.71-8.94-9.71l-.25-18.39s-2.7,2-6.92-1.28c-3.49-2.7-4.9-7.51-2.48-10.28A5.51,5.51,0,0,1,237,77.17a6.77,6.77,0,0,1,4.67,3.74c.19.37.48.76.89.8a1,1,0,0,0,.82-.37,2.31,2.31,0,0,0,.41-.83c.87-2.58.46-5.28,1.07-7.91A15,15,0,0,1,247.48,67a18.88,18.88,0,0,1,12.09-7.07A25.29,25.29,0,0,1,268.16,60.07Z" style="fill: rgb(177, 102, 104); transform-origin: 252.784px 92.7396px;" id="el16tc7d02055" class="animable"></path><path d="M273.78,67.54h0a20.72,20.72,0,0,0-13.62-2.9,37.84,37.84,0,0,0-14.54,5.58A16.6,16.6,0,0,1,247.47,67a18.93,18.93,0,0,1,12.11-7.07,25.17,25.17,0,0,1,8.57.13C270.05,61,272.43,62.69,273.78,67.54Z" style="fill: rgb(177, 102, 104); transform-origin: 259.7px 64.9223px;" id="el10qxevbw30xq" class="animable"></path><path d="M256.17,77A1.8,1.8,0,0,1,254.6,79a1.68,1.68,0,0,1-1.91-1.51,1.8,1.8,0,0,1,1.58-1.93A1.68,1.68,0,0,1,256.17,77Z" id="elcurf3ip3pjt" class="animable" style="transform-origin: 254.434px 77.2801px;"></path><path d="M256.68,88.64l6.12,1.55A3.1,3.1,0,0,1,259,92.58,3.31,3.31,0,0,1,256.68,88.64Z" style="fill: rgb(154, 74, 77); transform-origin: 259.696px 90.6575px;" id="eldz8w9czfrnl" class="animable"></path><path d="M271.89,72.92l-3.55-1.76a1.9,1.9,0,0,1,2.59-.94A2.09,2.09,0,0,1,271.89,72.92Z" id="el04vmdigxbqpw" class="animable" style="transform-origin: 270.203px 71.47px;"></path><path d="M254.66,71.57l-3.58,1.68a1.9,1.9,0,0,1,.88-2.61A2.07,2.07,0,0,1,254.66,71.57Z" id="elsy3xm7gq87" class="animable" style="transform-origin: 252.76px 71.851px;"></path><path d="M270.31,76.19a1.79,1.79,0,0,1-1.57,1.93,1.68,1.68,0,0,1-1.9-1.5,1.79,1.79,0,0,1,1.57-1.94A1.68,1.68,0,0,1,270.31,76.19Z" id="elc4wjr8in9y5" class="animable" style="transform-origin: 268.575px 76.4001px;"></path><polygon points="261.4 75.84 262.27 85.79 267.42 83.84 261.4 75.84" style="fill: rgb(154, 74, 77); transform-origin: 264.41px 80.815px;" id="elv53n78defsf" class="animable"></polygon><path d="M259.08,100.21c-4.28-.63-13.35-2.92-14.92-6.28a10,10,0,0,0,3.48,4.81c2.74,2.07,11.44,3.92,11.44,3.92Z" style="fill: rgb(154, 74, 77); transform-origin: 251.62px 98.295px;" id="elwu8w01b7sx" class="animable"></path><path d="M273.78,67.54S271.56,64,261.4,64.93a38.49,38.49,0,0,0-15.78,5.3,22.48,22.48,0,0,0-7.39,7.32,5.67,5.67,0,0,0-1.25-.38,5.53,5.53,0,0,0-5.14,1.71l-.05.06c-1.85-3.39-3.22-6.83-2.45-11.85,1.08-7.07,8.09-12,15.88-15.26,9.21-3.92,19.31-2.92,23.35.9S273.67,67.18,273.78,67.54Z" style="fill: rgb(22, 160, 133); transform-origin: 251.451px 64.1371px;" id="el70t0c5b5qyn" class="animable"></path><path d="M230.83,194.72a35.22,35.22,0,0,1-7.48-6.66,23.25,23.25,0,0,0,5.45,0c2.48-.52,3-1.56,2.84-2.46-.09-.7-1.81-.48-4.54-1.33a48.82,48.82,0,0,0-9.56-2.26,6.63,6.63,0,0,1-3.91-2.65c-.86-1.07-5.94-10-10.42-19.48l20.71-25.62c5.17-5.79,11.35-16.18,5.15-26.82-14.23,3-14.12,2.65-42.58,44.78-4.91,7.27-4.51,10.69,13,32.37a138.14,138.14,0,0,0,11.37,12.5c10.11,9.43,17.42,10.11,21.62,7.56C238.23,201.12,236.36,198.36,230.83,194.72Z" style="fill: rgb(177, 102, 104); transform-origin: 209.886px 156.683px;" id="elxi0bp7arjoh" class="animable"></path><path d="M230.64,107.05c-7.79.35-13.53,1.46-19,8.15-5.87,7.15-19.46,26.79-19.46,26.79s3.64,11.23,18.28,15l18.44-23.67S235.63,120.11,230.64,107.05Z" style="fill: rgb(22, 160, 133); transform-origin: 212.331px 132.02px;" id="el0ggufzefmnzc" class="animable"></path><g id="eluqrs1jzo8if"><path d="M230.64,107.05c-7.79.35-13.53,1.46-19,8.15-5.87,7.15-19.46,26.79-19.46,26.79s3.64,11.23,18.28,15l18.44-23.67S235.63,120.11,230.64,107.05Z" style="opacity: 0.2; transform-origin: 212.331px 132.02px;" class="animable"></path></g></g></g><g id="freepik--character-1--inject-31" class="animable" style="transform-origin: 114.302px 221.165px;"><g id="freepik--character--inject-31" class="animable" style="transform-origin: 114.302px 221.165px;"><path d="M116.32,115.7c-7,.19-9,3-13.18,9s-18.55,28.82-18.55,28.82l-20.31,7.8L67,173.18s17.18-3.42,26-5.22a7.51,7.51,0,0,0,5.52-3.76c1.13-1.71,12.42-19.47,12.42-19.47Z" style="fill: rgb(230, 230, 230); transform-origin: 90.3px 144.44px;" id="els6fdtx48arh" class="animable"></path><path d="M121.68,115.89c-6.61-1.65-9.53,2-11.73,6.08-3.52,6.46-5.64,19.66-5.94,43.78-.19,15.51-5.59,34.26-6.55,49C96,236.83,95.32,254,95.32,254a282.8,282.8,0,0,1,39.44-2.32Z" style="fill: rgb(224, 224, 224); transform-origin: 115.04px 184.742px;" id="elu4ysohf00bi" class="animable"></path><path d="M159.78,340.82s4-27.15,2.31-43.06c-1.42-13.65-3.43-19.36-3.71-22.47,0,0-2.3-32-1.67-59.19.29-12.87-.36-27.06-9.52-42.23l-.33-.6c-.81,5-8.48,8.2-15.32,9q-9.88,1.1-24.6-3.91c-2.19,12.87-4.67,37.4-7.21,64.13-1.23,13.07-1,24.07-1.24,32.47-.29,11.4.75,56.06.75,56.06l0,1.89c-.07,2.08-.57,3.53-2,6.83a40.34,40.34,0,0,1-7.52,11.56c-1,1-7.73,6.51-8.64,7.71-2.93,3.2,2.85,5.24,7.21,4.81,4.6-.46,11.76-2,13.87-4.69,1.41-1.81,2.63-8.28,4.07-10.12,4.87-6.19,6.87-8.86,7-10.88.18-3.67-1-5.16-1.41-7.24.51-4.31,9.27-26.87,9.85-39.46.28-6-1-16.64-1-16.64L128.24,231c1.71,12.3,5,40,6.13,48.85C136,292,142,312.55,145.78,328.69c1.42,6.07,2.12,8.77,2.47,12.73l.09,1.42c0,1.79.18,20.92.76,25,1.2,8.47,8.71,7.66,10.14.89,1.21-5.76.53-23.73.57-25.94Z" style="fill: rgb(255, 168, 167); transform-origin: 121.395px 273.635px;" id="elthknhsvsd18" class="animable"></path><path d="M160,340.7c2.11.11.45,8.23.82,13.51.4,5.65,2.11,9.83,2.48,14.46.43,5.3-.11,7.5-2.15,11.77-1.58,3.33-9.13,7.71-11.78,2.79s-3.07-10.45-2.57-15.7c.51-5.42,1-9.38,1.22-13.51.21-3.64-2.31-12.28.45-12.71l.08,1.42c.92,2,10.24,3.66,11.48-.08Z" style="fill: rgb(55, 71, 79); transform-origin: 155.027px 363.068px;" id="elnerkf5gu3no" class="animable"></path><path d="M113.7,342.43c.56,2.65-.35,9.85-.35,9.85s-1.22,2.45-5.34,4l-1.49-10.1Z" style="fill: rgb(38, 50, 56); transform-origin: 110.201px 349.355px;" id="elb48ualy2srd" class="animable"></path><polygon points="108.01 356.25 99.15 353.01 97.26 344.99 107.15 350.42 108.01 356.25" id="elrmmg3rng8wk" class="animable" style="transform-origin: 102.635px 350.62px;"></polygon><path d="M99.47,332.76v-1.89c-1.23.55-4.23,10.26-8.08,16.86-3.5,6-10.17,9.22-12.38,11.82-3,3.48,2.41,8.27,11.35,6.66,4.43-.79,11.2-3.39,13.1-6.3s2.7-8.35,4.25-10.49,5.15-4.53,6-7a13.67,13.67,0,0,0,.21-6.87c-.62-2.29-1.14-5-1.92-4.82l-.11,1.72c-.63,1.19-2.82,2.53-7.31,2.62C102.43,335.12,100.38,334.73,99.47,332.76Z" style="fill: rgb(55, 71, 79); transform-origin: 96.2188px 348.626px;" id="el9d6u1cw2k5v" class="animable"></path><path d="M122.77,296.22a92.89,92.89,0,0,0-.75-20.64l6.46-43s4.4,41,5.14,47.32,12.54,74.84,12.54,74.84c6,3.58,13.79,2.44,18.83-.23,0-27.7-.86-55.46-1.86-63.13a132,132,0,0,0-3.59-15.52s-.64-40.41-.61-55.75-1.12-25.6-4-32.5a98.39,98.39,0,0,0-8-14.39s-2.24,7.57-20,7.59-19.72-4.49-19.72-4.49-5.2,18.17-6.93,45.61c-1.4,22.11-1.72,32.17-2.14,42-.36,8.4-.58,18.1-.77,35.07-.15,12.8-2,41-2,41s8.67,4.54,23-.64C118.31,339.32,121.88,307.26,122.77,296.22Z" style="fill: rgb(69, 90, 100); transform-origin: 130.18px 265.108px;" id="el4776iqk5q68" class="animable"></path><path d="M128.48,232.54l-3.51-26A22.26,22.26,0,0,1,111.38,200s2,6.3,10.32,9.84l4.71,22.83L123,269.27Z" style="fill: rgb(55, 71, 79); transform-origin: 119.93px 234.635px;" id="ell4v336kjttj" class="animable"></path><path d="M136.79,117.7l8.36.89c5.56,1.36,8.06,3.81,8.63,8.73a38.47,38.47,0,0,1-.29,16c-1.76,6.92-6.44,23.87-6.44,23.87s6.07,15.25,8.94,23c-19.73,12.87-44.09,7.79-52.27,0,.69-7.37,3.3-14.22,3.88-20.79,0,0-.43-10.26-1.24-14.71-6.24-6.81-5.45-13.33-2.64-18.59,5.17-9.7,13-18.23,15.5-18.22Z" style="fill: rgb(22, 160, 133); transform-origin: 128.8px 157.876px;" id="elje9mvnyf4vq" class="animable"></path><g id="el0ystae0yxb7"><path d="M136.79,117.7l8.36.89c5.56,1.36,8.06,3.81,8.63,8.73a38.47,38.47,0,0,1-.29,16c-1.76,6.92-6.44,23.87-6.44,23.87s6.07,15.25,8.94,23c-19.73,12.87-44.09,7.79-52.27,0,.69-7.37,3.3-14.22,3.88-20.79,0,0-.43-10.26-1.24-14.71-6.24-6.81-5.45-13.33-2.64-18.59,5.17-9.7,13-18.23,15.5-18.22Z" style="fill: rgb(255, 255, 255); opacity: 0.6; transform-origin: 128.8px 157.876px;" class="animable"></path></g><path d="M121.59,111.82c-2.48,0-2.76.42-4.9,3.27-1.27,1.7-9.29,14.93-9.29,14.93s6.39-8.39,11.2-10.93a10.65,10.65,0,0,1,3-1.19Z" style="fill: rgb(235, 235, 235); transform-origin: 114.5px 120.92px;" id="ellbgygboywq9" class="animable"></path><path d="M137.26,117.7s-6.89,18.12-8.46,30.42,3.82,49.45,4.65,71.47c.61,16,2.13,39.12,2.13,39.12a57.1,57.1,0,0,0,14.67-.46c8.1-1.53,10.61-2.86,15.24-5.88,0,0-4-40.27-6-55.92-1.85-14.73-9.77-29.26-9.77-29.26l9.52-39.41s-.47-6.64-6.73-8.5C146.58,117.51,137.26,117.7,137.26,117.7Z" style="fill: rgb(250, 250, 250); transform-origin: 147.002px 188.338px;" id="elnzvm02hdilp" class="animable"></path><path d="M149.45,154.53s-1.29-4.69-3.07-12.7-1.5-12.65-.89-16.15l10.35,15.14-6.1,26.36h0a100.14,100.14,0,0,1,9.11,25.17h0c-6.23-17.63-13.06-22.92-13.06-22.92Z" style="fill: rgb(245, 245, 245); transform-origin: 151.937px 159.015px;" id="elod3uls3frr" class="animable"></path><path d="M139.86,140c0-.76.07-2.41.2-4.48.65-10.16.95-19.33-2.48-20.07l-.3,1.4c2.5.54,1.67,13.64,1.36,18.58-.14,2.12-.25,3.79-.21,4.63Z" style="fill: rgb(22, 160, 133); transform-origin: 138.874px 127.755px;" id="elb9kvbdovkrt" class="animable"></path><path d="M158.67,222.29c1.33-2.53,1.31-4.35,3.38-6.64a7.29,7.29,0,0,0,1.8-3.36,23.85,23.85,0,0,0,.49-6.19l11.86.18c.09,3.94.62,9.6-.12,13.8-1.89,10.63-4,15.16-8.46,16.4-7.13,2-9.05-1-6.77-6.38a26,26,0,0,0,2-7,13.27,13.27,0,0,1-2.58,2.53,2.54,2.54,0,0,1-3.44-.21C156.48,225,157.64,224.26,158.67,222.29Z" style="fill: rgb(255, 168, 167); transform-origin: 166.617px 221.601px;" id="el6v2d3q4y0aw" class="animable"></path><path d="M147.11,118.22s7.66-.48,12.15,3.19,7.27,13.93,10.56,24.19,6.24,20.24,7.32,27.43c.91,6-.27,37.83-.27,37.83a26.23,26.23,0,0,1-13.71-2.42L160,174.5l-12.84-34.85A33.26,33.26,0,0,1,147.11,118.22Z" style="fill: rgb(240, 240, 240); transform-origin: 161.423px 164.587px;" id="elwbqiyymqe4n" class="animable"></path><polygon points="51.97 142.76 89.97 156.17 100.43 201.39 99.58 202.29 63.45 188.8 51.12 143.66 51.97 142.76" style="fill: rgb(22, 160, 133); transform-origin: 75.775px 172.525px;" id="el4ujoxlyusx" class="animable"></polygon><g id="elv0hnfd58ok"><polygon points="89.12 157.07 99.58 202.29 100.43 201.39 89.97 156.17 89.12 157.07" style="opacity: 0.35; transform-origin: 94.775px 179.23px;" class="animable"></polygon></g><g id="el19se4h5hd7o"><polygon points="51.12 143.66 89.12 157.07 99.58 202.29 63.45 188.8 51.12 143.66" style="opacity: 0.25; transform-origin: 75.35px 172.975px;" class="animable"></polygon></g><g id="elz8i88y3wjx"><g style="opacity: 0.2; transform-origin: 65.005px 180.816px;" class="animable"><path d="M69.1,179.61c-.35.88-3.26,2.84-7.48,2.49l-.71-2.61Z" id="elsxky5pajuub" class="animable" style="transform-origin: 65.005px 180.816px;"></path></g></g><g id="eld74pe8pf2yk"><g style="opacity: 0.1; transform-origin: 71.2654px 155.117px;" class="animable"><path d="M62.56,152.93l-.31-1.52c-.17-.84,2.06-.4,5,1l6.86,2.08c2.93,1.38,5.69,2.41,5.86,3.24l.32,1.52Z" id="el8zr269rllrb" class="animable" style="transform-origin: 71.2654px 155.117px;"></path></g></g><path d="M60.31,146.07c-.11-.53.75-.42,2-.1l2.19.75s-.9-2.2,4.28-.8c5.7,1.55,5.82,4.39,5.82,4.39a24.87,24.87,0,0,0,2.74,1c1.89.62,2.1,1,2.26,1.52l.28,1L60.48,147S60.42,146.59,60.31,146.07Z" style="fill: rgb(55, 71, 79); transform-origin: 70.0903px 149.642px;" id="elacgjo2zhk2c" class="animable"></path><path d="M62.34,149c1.8.81,2.54,1.21,2.81,2.5.3,1.47.37,2.09.37,2.09l10.09,4s-.55-2.17-.68-2.9,1.2-.73,2.94.08l-.41-1.81-15.69-5.83Z" style="fill: rgb(55, 71, 79); transform-origin: 69.82px 152.36px;" id="elpv2nxfdx58j" class="animable"></path><path d="M62,153l-.31-1.51c-.17-.84,2.06-.4,5,1l6.86,2.07c2.92,1.38,5.69,2.41,5.86,3.25l.31,1.52Z" style="fill: rgb(55, 71, 79); transform-origin: 70.7004px 155.197px;" id="els8ql8kzlyn" class="animable"></path><path d="M55.34,159.13s1.35,5,1.7,6.22,6.58,4.12,9.7,4.51c6,.75,6.63,2,5.2,6.27-1.32,3.9-5.2,5.37-10.58,4.74A9.76,9.76,0,0,1,54,174.43c-1.75-5-.81-10.31-1.5-13.23S53.83,157.4,55.34,159.13Z" style="fill: rgb(255, 168, 167); transform-origin: 62.4724px 169.629px;" id="elyn4yomp7yt" class="animable"></path><path d="M151.32,73.33,146,77.7a3.24,3.24,0,0,1,.45-4.69A3.55,3.55,0,0,1,151.32,73.33Z" style="fill: rgb(69, 90, 100); transform-origin: 148.26px 74.9464px;" id="el5kdlbf2k49j" class="animable"></path><path d="M137.36,112.48c0-3.35,7.81-8.37,11.84-15.43s2-18.63-3.5-20.41c0,0-.11-10.54-14.33-13.34s-18.68-5.94-21.2-6.39-3,8.51.31,10.86a19.59,19.59,0,0,1-6.4-4.1c-2.07-2-2.89,8.42,1.58,12.08,0,0-3.7,2.17-3.25,7.65a9.15,9.15,0,0,0,7.07,8.51Z" style="fill: rgb(69, 90, 100); transform-origin: 126.845px 84.6868px;" id="elqd8l0fbki4j" class="animable"></path><path d="M113.11,73c-3.43,1.49-6.69,6.73-6.64,21.4,0,12.43,3.85,15.58,5.78,16.5s5.68.46,9.34-.11l0,7.15s-2.73,2.69-1.78,4.39,4.52,3.12,10,1.39c6.25-2,7.68-6.13,7.68-6.13l.12-15.64s2.11,2.21,5.8-1c3.06-2.67,4.16-7.26,1.86-9.78s-5.24-2.72-7.89.1l-1.92-1c-3.39-.4-8.42-1-12.06-2.82C114,82.58,113,77.36,113.11,73Z" style="fill: rgb(255, 168, 167); transform-origin: 126.485px 98.7536px;" id="elt19xz2pvwum" class="animable"></path><path d="M137.36,89.17l0,6.91A3.25,3.25,0,0,1,134,92.73,3.57,3.57,0,0,1,137.36,89.17Z" style="fill: rgb(69, 90, 100); transform-origin: 135.679px 92.626px;" id="elqy3bdam4jdo" class="animable"></path><path d="M112.78,90.14a1.67,1.67,0,0,1-1.59,1.76,1.71,1.71,0,1,1,1.59-1.76Z" style="fill: rgb(38, 50, 56); transform-origin: 111.072px 90.1941px;" id="elx45eiqgz04" class="animable"></path><path d="M125.94,90.87a1.79,1.79,0,0,1-1.7,1.9,1.84,1.84,0,1,1,1.7-1.9Z" style="fill: rgb(38, 50, 56); transform-origin: 124.102px 90.9352px;" id="elzo50e7wbn6r" class="animable"></path><path d="M123.25,101.05l-5.32,1.66a2.71,2.71,0,0,0,3.4,2A3.06,3.06,0,0,0,123.25,101.05Z" style="fill: rgb(242, 143, 143); transform-origin: 120.641px 102.934px;" id="elywitojoblvs" class="animable"></path><path d="M108.41,87.07l4.26-1.69a2.21,2.21,0,0,0-3-1.31A2.39,2.39,0,0,0,108.41,87.07Z" style="fill: rgb(38, 50, 56); transform-origin: 110.467px 85.4729px;" id="elmd6g2nr56t" class="animable"></path><polygon points="116.81 88.79 117.02 98.98 111.55 97.76 116.81 88.79" style="fill: rgb(242, 143, 143); transform-origin: 114.285px 93.885px;" id="elfvye9fo4jz5" class="animable"></polygon><path d="M121.59,110.75c3.85-.45,11.79-2.66,13.08-5.88a8.49,8.49,0,0,1-2.84,4.09c-2.4,2.06-10.25,4.2-10.25,4.2Z" style="fill: rgb(242, 143, 143); transform-origin: 128.125px 109.015px;" id="elc65t0mx831" class="animable"></path><path d="M137.54,111.87c1-.2,1.91.23,2.73,1.63s2.63,4.34,2.63,4.34.93,9.76,0,12.18c-.81,2.11-9.73,10-9.73,10s2.33,8.77,2.41,11.64-5.53,13.8-6.16,19.39c0,0-1.76-17.57-.94-23.88,1.44-11,6.59-25.13,9-29.62Z" style="fill: rgb(235, 235, 235); transform-origin: 135.788px 141.437px;" id="elaurxox2e7jr" class="animable"></path><path d="M137.77,172.25a7.74,7.74,0,0,1-4.38,1.28l.13-1a6.23,6.23,0,0,0,3.37-.94,12.27,12.27,0,0,1-2.51-2.69c-1.43-2.22-3.68-17.37-2.3-20.74,1.14-2.8,4.49-8.87,7-8.87h.06c2.55.11,5.41,6.53,6.32,9.44,1.09,3.47-2.44,18.38-4.05,20.47a12.71,12.71,0,0,1-2.73,2.47,6.36,6.36,0,0,0,3.28,1.22l0,1h-.12A8,8,0,0,1,137.77,172.25ZM133,148.54c-1.26,3.1.9,17.76,2.22,19.81a11.93,11.93,0,0,0,2.6,2.7,11.56,11.56,0,0,0,2.82-2.47c1.5-1.93,4.9-16.36,3.9-19.55-1.23-3.9-3.91-8.67-5.41-8.73h0C137.59,140.29,134.55,144.78,133,148.54Z" style="fill: rgb(69, 90, 100); transform-origin: 138.657px 156.59px;" id="el2xeh2xatd2u" class="animable"></path><path d="M132,173a1.47,1.47,0,0,0,1.41,1.53,1.49,1.49,0,0,0,1.54-1.41,1.48,1.48,0,0,0-3-.12Z" style="fill: rgb(38, 50, 56); transform-origin: 133.451px 173.045px;" id="elyk85nlxts3" class="animable"></path><path d="M140.54,173.33a1.47,1.47,0,0,0,2.94.13,1.47,1.47,0,1,0-2.94-.13Z" style="fill: rgb(38, 50, 56); transform-origin: 142.01px 173.394px;" id="elhxrx2lqfrre" class="animable"></path><path d="M131.83,154.73l.84-.06a.33.33,0,0,0,.31-.35,16.62,16.62,0,0,1,.26-5.68c1.48-3.62,4.54-8.15,5.88-8.09s4,4.83,5.18,8.56c.27.85.18,2.91-.22,5.68a.33.33,0,0,0,.27.38l.84.13a.33.33,0,0,0,.37-.29c.46-3.11.52-5.25.17-6.35-.62-2-3.57-9.49-6.54-9.62s-6.55,7.09-7.34,9c-.44,1.07-.57,3.2-.37,6.34A.33.33,0,0,0,131.83,154.73Z" style="fill: rgb(22, 160, 133); transform-origin: 138.672px 147.17px;" id="el7ay9ibwmuhk" class="animable"></path></g></g><g id="freepik--Icons--inject-31" class="animable" style="transform-origin: 246.67px 76.91px;"><g id="freepik--red-cross--inject-31" class="animable" style="transform-origin: 58.185px 82.175px;"><polygon points="44.35 86.61 44.35 99.03 55.11 92.82 55.11 105.25 65.87 99.03 65.87 86.61 76.63 80.4 76.63 67.97 65.84 74.21 65.87 61.76 55.11 67.97 55.11 80.4 44.35 86.61" style="fill: rgb(22, 160, 133); transform-origin: 60.49px 83.505px;" id="el37t2jsq6ju1" class="animable"></polygon><polygon points="44.35 99.03 39.74 96.37 39.74 83.95 44.35 86.61 44.35 99.03" style="fill: rgb(22, 160, 133); transform-origin: 42.045px 91.49px;" id="elsgiky8xdfo" class="animable"></polygon><polygon points="55.11 80.4 50.5 77.74 39.74 83.95 44.35 86.61 55.11 80.4" style="fill: rgb(22, 160, 133); transform-origin: 47.425px 82.175px;" id="elpfy3qx257ps" class="animable"></polygon><polygon points="55.11 67.97 50.5 65.31 50.5 77.74 55.11 80.4 55.11 67.97" style="fill: rgb(22, 160, 133); transform-origin: 52.805px 72.855px;" id="el6i7nth4lxnx" class="animable"></polygon><polygon points="65.87 61.76 61.26 59.1 50.5 65.31 55.11 67.97 65.87 61.76" style="fill: rgb(22, 160, 133); transform-origin: 58.185px 63.535px;" id="elczn7iwcafzg" class="animable"></polygon><polygon points="55.11 105.25 50.5 102.58 50.5 95.48 55.11 92.82 55.11 105.25" style="fill: rgb(22, 160, 133); transform-origin: 52.805px 99.035px;" id="el1g8uv33ka6f" class="animable"></polygon><g id="elsof8g1j64gd"><g style="opacity: 0.2; transform-origin: 47.425px 85.28px;" class="animable"><polygon points="44.35 99.03 39.74 96.37 39.74 83.95 44.35 86.61 44.35 99.03" id="elufs2r3kl8c" class="animable" style="transform-origin: 42.045px 91.49px;"></polygon><polygon points="55.11 67.97 50.5 65.31 50.5 77.74 55.11 80.4 55.11 67.97" id="elwq7r86g6hu8" class="animable" style="transform-origin: 52.805px 72.855px;"></polygon><polygon points="55.11 105.25 50.5 102.58 50.5 95.48 55.11 92.82 55.11 105.25" id="elmg9f726kftn" class="animable" style="transform-origin: 52.805px 99.035px;"></polygon></g></g><polygon points="76.63 67.97 72.02 65.31 65.85 68.85 65.84 74.21 76.63 67.97" style="fill: rgb(22, 160, 133); transform-origin: 71.235px 69.76px;" id="elbcdvdnrxuvv" class="animable"></polygon><g id="els4mhsd74cqr"><g style="opacity: 0.5; transform-origin: 58.185px 72.855px;" class="animable"><polygon points="55.11 80.4 50.5 77.74 39.74 83.95 44.35 86.61 55.11 80.4" style="fill: rgb(255, 255, 255); transform-origin: 47.425px 82.175px;" id="elu7itxaesj08" class="animable"></polygon><polygon points="65.87 61.76 61.26 59.1 50.5 65.31 55.11 67.97 65.87 61.76" style="fill: rgb(255, 255, 255); transform-origin: 58.185px 63.535px;" id="elcn1ymdq4n48" class="animable"></polygon><polygon points="76.63 67.97 72.02 65.31 65.85 68.85 65.84 74.21 76.63 67.97" style="fill: rgb(255, 255, 255); transform-origin: 71.235px 69.76px;" id="ele14xcvyv9aa" class="animable"></polygon></g></g></g><g id="freepik--Pill--inject-31" class="animable" style="transform-origin: 445.29px 69.515px;"><path d="M437,67.77c0,1.22.81,2.45,2.43,3.38a12.94,12.94,0,0,0,11.72,0c1.62-.93,2.43-2.16,2.43-3.38V56.87a8.3,8.3,0,1,0-16.6,0Z" style="fill: rgb(245, 245, 245); transform-origin: 445.28px 60.5615px;" id="elfaqtb28h9q" class="animable"></path><path d="M437,82.16a8.3,8.3,0,1,0,16.6,0V67.77c0,1.22-.81,2.45-2.43,3.38a12.94,12.94,0,0,1-11.72,0C437.82,70.22,437,69,437,67.77Z" style="fill: rgb(22, 160, 133); transform-origin: 445.3px 79.115px;" id="el6vbydrc6dr5" class="animable"></path><g id="eluhpu2h4v0v8"><path d="M448.47,86.63a3.17,3.17,0,0,1-3.18-3.17V66.57a11.93,11.93,0,0,1,5.87,1.4c.18.1.33.2.49.31V83.46A3.18,3.18,0,0,1,448.47,86.63Z" style="fill: rgb(255, 255, 255); opacity: 0.4; transform-origin: 448.47px 76.5986px;" class="animable"></path></g><path d="M437,67.77c0,1.22.81,2.45,2.43,3.38a12.94,12.94,0,0,0,11.72,0c1.62-.93,2.43-2.16,2.43-3.38V56.87a8.3,8.3,0,1,0-16.6,0Z" style="fill: rgb(245, 245, 245); transform-origin: 445.28px 60.5615px;" id="elhye5rpva9s" class="animable"></path><g id="el7ifxfe329oq"><path d="M451.16,71.15a12.94,12.94,0,0,1-11.72,0C437.82,70.22,437,69,437,67.77V69c0,1.23.81,2.45,2.43,3.39a12.94,12.94,0,0,0,11.72,0c1.62-.94,2.43-2.16,2.43-3.39v-1.2C453.59,69,452.78,70.22,451.16,71.15Z" style="opacity: 0.1; transform-origin: 445.29px 70.7815px;" class="animable"></path></g><path d="M450.17,50.17h0A8.29,8.29,0,0,0,437,56.87l0,10.9c0,1.22.81,2.45,2.43,3.38a9.88,9.88,0,0,0,2.38,1V55.38C441.82,50.6,447.8,48.85,450.17,50.17Z" style="fill: rgb(224, 224, 224); transform-origin: 443.585px 60.3657px;" id="eld2j3ekvtbue" class="animable"></path><path d="M448.47,52.49a3.18,3.18,0,0,0-3.18,3.18V72.56a11.94,11.94,0,0,0,5.87-1.41c.18-.1.33-.2.49-.3V55.67A3.18,3.18,0,0,0,448.47,52.49Z" style="fill: rgb(255, 255, 255); transform-origin: 448.47px 62.5262px;" id="elzb2yahc754o" class="animable"></path><g id="elzvwrovx8tr"><path d="M446.33,90.39l.47-.08.33-.06.37-.1.38-.11.18-.07a8,8,0,0,0,1.56-.74l0,0a4.52,4.52,0,0,0,.51-.34h0c-2.37,1.31-8.35-.43-8.35-5.21V72.11a9.88,9.88,0,0,1-2.38-1C437.82,70.22,437,69,437,67.77l0,14.39a8.31,8.31,0,0,0,8.3,8.3c.26,0,.52,0,.77,0Z" style="opacity: 0.1; transform-origin: 443.565px 79.115px;" class="animable"></path></g></g></g><defs>     <filter id="active" height="200%">         <feMorphology in="SourceAlpha" result="DILATED" operator="dilate" radius="2"></feMorphology>                <feFlood flood-color="#32DFEC" flood-opacity="1" result="PINK"></feFlood>        <feComposite in="PINK" in2="DILATED" operator="in" result="OUTLINE"></feComposite>        <feMerge>            <feMergeNode in="OUTLINE"></feMergeNode>            <feMergeNode in="SourceGraphic"></feMergeNode>        </feMerge>    </filter>    <filter id="hover" height="200%">        <feMorphology in="SourceAlpha" result="DILATED" operator="dilate" radius="2"></feMorphology>                <feFlood flood-color="#ff0000" flood-opacity="0.5" result="PINK"></feFlood>        <feComposite in="PINK" in2="DILATED" operator="in" result="OUTLINE"></feComposite>        <feMerge>            <feMergeNode in="OUTLINE"></feMergeNode>            <feMergeNode in="SourceGraphic"></feMergeNode>        </feMerge>            <feColorMatrix type="matrix" values="0   0   0   0   0                0   1   0   0   0                0   0   0   0   0                0   0   0   1   0 "></feColorMatrix>    </filter></defs></svg>